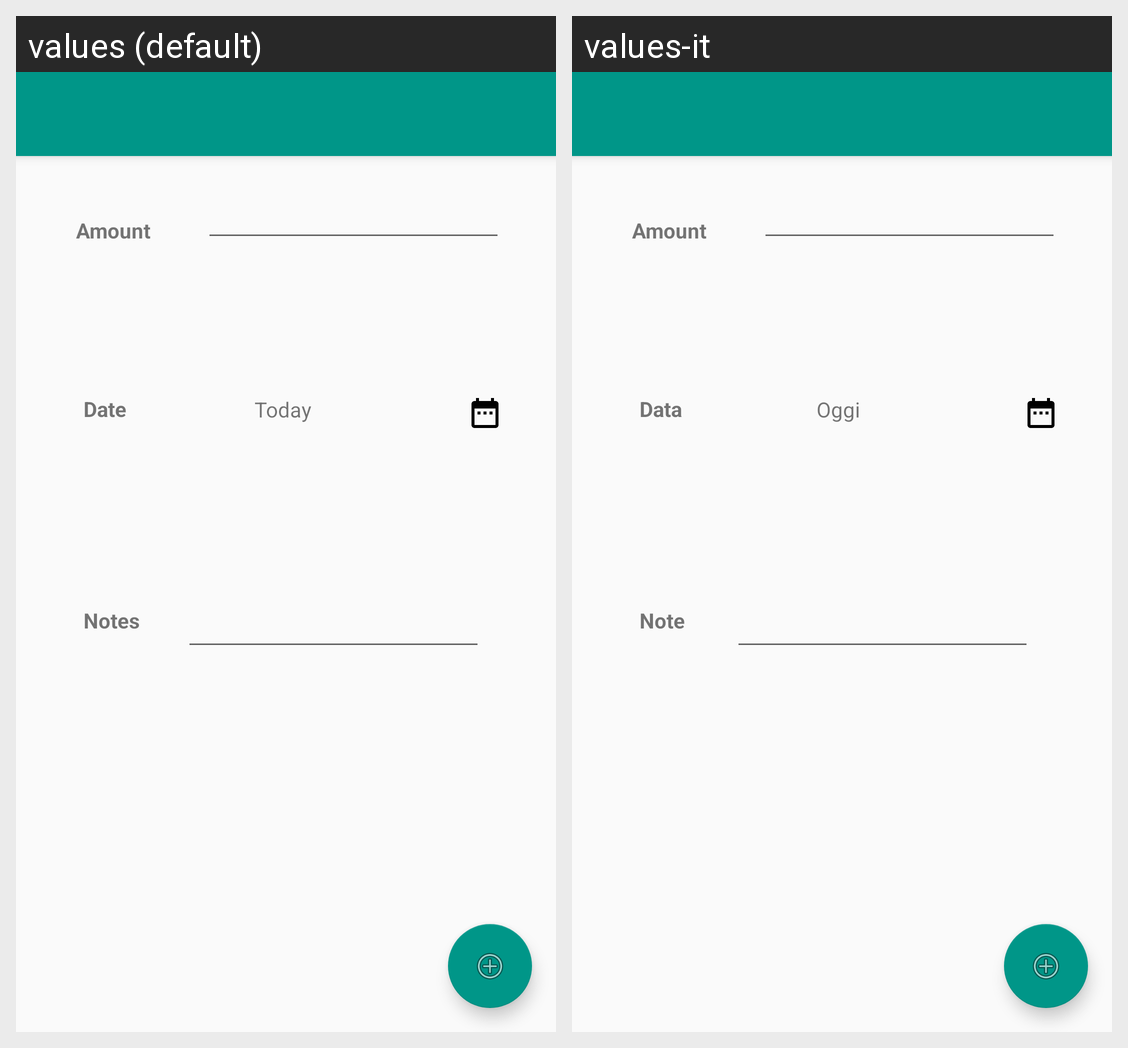

The Android screen above is rendered under two locales of the same app. Produce the string resources it draws, with the default and per-locale values.
Android screen res/layout/activity_new_transaction.xml rendered under 2 locales, left to right: values (default), values-it. Device: Nexus 5 (rendered at 1080×1920; each locale shown at half size, 540×960, under a caption strip naming it); theme AppTheme.
Strings drawn on this screen, with the default value and each locale's value (text and hints the layout hard-codes, and strings that could not be matched under every locale, appear in the picture but are not listed):

amount
  values: Amount
  values-it: Amount  [not translated; the default value is used]

date
  values: Date
  values-it: Data

today
  values: Today
  values-it: Oggi

notes
  values: Notes
  values-it: Note
